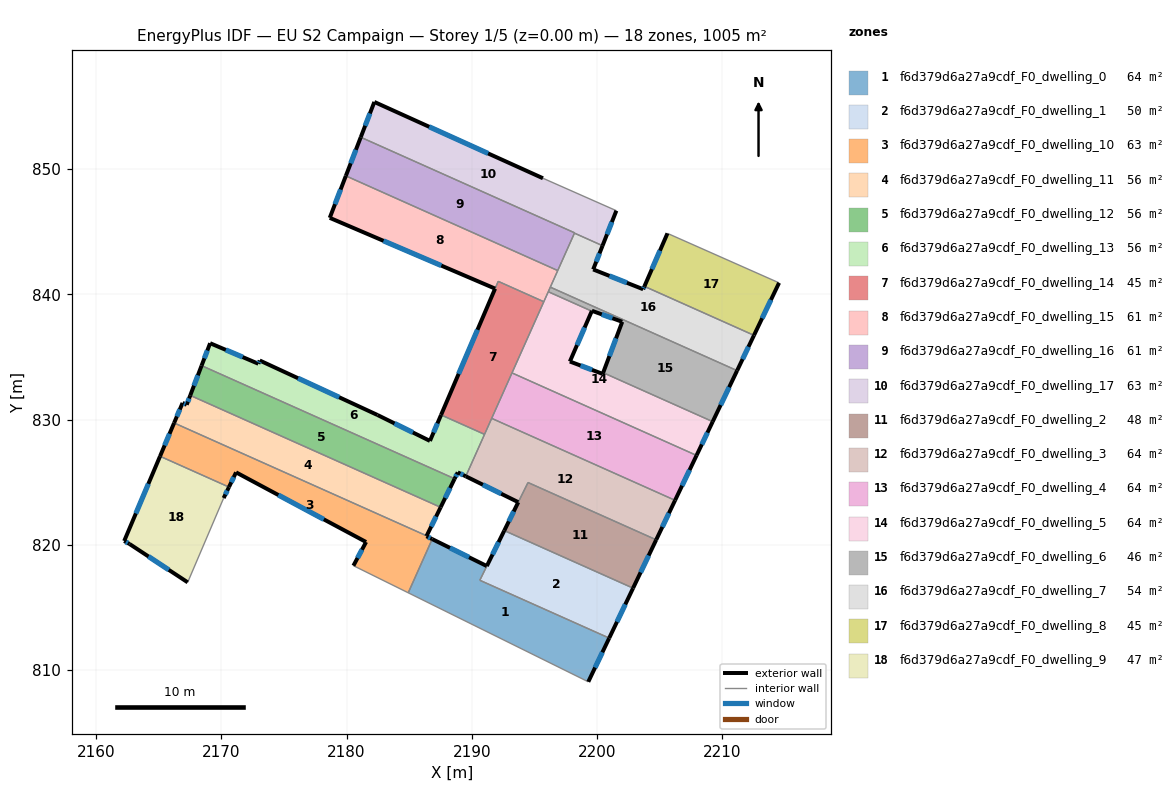
=== STOREY PLAN SPEC (per zone: floor XY polygon, exterior-wall plan segments, windows/doors) ===
zone 1: f6d379d6a27a9cdf_F0_dwelling_0  (63.7 m²)
  floor: (2200.96, 812.56) (2199.29, 809.07) (2184.92, 816.17) (2186.83, 820.46) (2191.19, 818.31) (2190.63, 817.17)
  exterior wall: (2199.29, 809.07) – (2200.96, 812.56)  [3.9 m]
    window: (2199.84, 810.20) – (2200.42, 811.42)  [1.4 m²]
  exterior wall: (2191.19, 818.31) – (2186.83, 820.46)  [4.9 m]
    window: (2189.78, 819.01) – (2188.25, 819.76)  [1.8 m²]
  interior walls: 4
zone 2: f6d379d6a27a9cdf_F0_dwelling_1  (49.9 m²)
  floor: (2202.87, 816.55) (2200.96, 812.56) (2190.63, 817.17) (2192.59, 821.14)
  exterior wall: (2200.96, 812.56) – (2202.87, 816.55)  [4.4 m]
    window: (2201.58, 813.86) – (2202.25, 815.25)  [1.6 m²]
  exterior wall: (2192.59, 821.14) – (2191.19, 818.31)  [3.2 m]
    window: (2192.13, 820.22) – (2191.65, 819.23)  [1.2 m²]
  interior walls: 3
zone 3: f6d379d6a27a9cdf_F0_dwelling_10  (63.3 m²)
  floor: (2186.39, 820.72) (2186.37, 820.69) (2186.83, 820.46) (2184.92, 816.17) (2180.54, 818.34) (2181.55, 820.23) (2171.17, 825.79) (2170.61, 824.62) (2165.10, 827.07) (2166.23, 829.73)
  exterior wall: (2181.55, 820.23) – (2180.54, 818.34)  [2.1 m]
    window: (2181.23, 819.61) – (2180.87, 818.95)  [0.8 m²]
  exterior wall: (2171.17, 825.79) – (2181.55, 820.23)  [11.8 m]
    window: (2174.55, 823.98) – (2178.18, 822.04)  [4.3 m²]
  exterior wall: (2170.61, 824.62) – (2171.17, 825.79)  [1.3 m]
    window: (2170.79, 825.00) – (2170.99, 825.41)  [0.5 m²]
  exterior wall: (2166.23, 829.73) – (2165.10, 827.07)  [2.9 m]
    window: (2165.86, 828.87) – (2165.47, 827.94)  [1.1 m²]
  exterior wall: (2186.37, 820.69) – (2186.39, 820.72)  [0.0 m]
  exterior wall: (2186.83, 820.46) – (2186.37, 820.69)  [0.5 m]
    window: (2186.68, 820.54) – (2186.52, 820.61)  [0.2 m²]
  interior walls: 4
zone 4: f6d379d6a27a9cdf_F0_dwelling_11  (55.9 m²)
  floor: (2187.51, 823.00) (2186.39, 820.72) (2166.23, 829.73) (2166.90, 831.33) (2167.23, 831.19) (2167.52, 831.93)
  exterior wall: (2186.39, 820.72) – (2187.51, 823.00)  [2.5 m]
    window: (2186.75, 821.46) – (2187.14, 822.26)  [0.9 m²]
  exterior wall: (2166.90, 831.33) – (2166.23, 829.73)  [1.7 m]
    window: (2166.68, 830.81) – (2166.45, 830.25)  [0.6 m²]
  exterior wall: (2167.23, 831.19) – (2166.90, 831.33)  [0.4 m]
    window: (2167.13, 831.23) – (2167.01, 831.28)  [0.1 m²]
  exterior wall: (2167.52, 831.93) – (2167.23, 831.19)  [0.8 m]
    window: (2167.42, 831.69) – (2167.33, 831.43)  [0.3 m²]
  interior walls: 2
zone 5: f6d379d6a27a9cdf_F0_dwelling_12  (55.9 m²)
  floor: (2188.62, 825.28) (2187.51, 823.00) (2167.52, 831.93) (2168.42, 834.31)
  exterior wall: (2168.42, 834.31) – (2167.52, 831.93)  [2.5 m]
    window: (2168.13, 833.54) – (2167.81, 832.71)  [0.9 m²]
  exterior wall: (2187.51, 823.00) – (2188.62, 825.28)  [2.5 m]
    window: (2187.87, 823.74) – (2188.26, 824.54)  [0.9 m²]
  interior walls: 2
zone 6: f6d379d6a27a9cdf_F0_dwelling_13  (55.9 m²)
  floor: (2187.54, 830.37) (2191.01, 828.82) (2189.51, 825.47) (2188.87, 825.79) (2188.62, 825.28) (2168.42, 834.31) (2169.10, 836.10) (2172.95, 834.46) (2173.06, 834.72) (2182.46, 830.37) (2186.65, 828.30)
  exterior wall: (2182.46, 830.37) – (2173.06, 834.72)  [10.4 m]
    window: (2179.41, 831.78) – (2176.12, 833.30)  [3.8 m²]
  exterior wall: (2186.65, 828.30) – (2182.46, 830.37)  [4.7 m]
    window: (2185.29, 828.97) – (2183.83, 829.70)  [1.7 m²]
  exterior wall: (2187.54, 830.37) – (2186.65, 828.30)  [2.3 m]
    window: (2187.25, 829.70) – (2186.94, 828.97)  [0.8 m²]
  exterior wall: (2188.87, 825.79) – (2189.51, 825.47)  [0.7 m]
    window: (2189.08, 825.69) – (2189.30, 825.58)  [0.3 m²]
  exterior wall: (2188.62, 825.28) – (2188.87, 825.79)  [0.6 m]
    window: (2188.70, 825.45) – (2188.79, 825.62)  [0.2 m²]
  exterior wall: (2169.10, 836.10) – (2168.42, 834.31)  [1.9 m]
    window: (2168.88, 835.52) – (2168.64, 834.89)  [0.7 m²]
  exterior wall: (2172.95, 834.46) – (2169.10, 836.10)  [4.2 m]
    window: (2171.70, 834.99) – (2170.36, 835.57)  [1.5 m²]
  exterior wall: (2173.06, 834.72) – (2172.95, 834.46)  [0.3 m]
    window: (2173.03, 834.63) – (2172.99, 834.54)  [0.1 m²]
  interior walls: 3
zone 7: f6d379d6a27a9cdf_F0_dwelling_14  (45.2 m²)
  floor: (2195.74, 839.41) (2191.01, 828.82) (2187.54, 830.37) (2192.10, 841.04)
  exterior wall: (2191.85, 840.45) – (2187.54, 830.37)  [11.0 m]
    window: (2190.45, 837.18) – (2188.94, 833.65)  [4.0 m²]
  interior walls: 6
zone 8: f6d379d6a27a9cdf_F0_dwelling_15  (61.0 m²)
  floor: (2196.85, 841.90) (2195.74, 839.41) (2192.10, 841.04) (2191.85, 840.46) (2178.65, 846.11) (2179.94, 849.46)
  exterior wall: (2178.65, 846.11) – (2191.85, 840.46)  [14.4 m]
    window: (2182.95, 844.27) – (2187.56, 842.30)  [5.3 m²]
  exterior wall: (2179.94, 849.46) – (2178.65, 846.11)  [3.6 m]
    window: (2179.52, 848.37) – (2179.07, 847.20)  [1.3 m²]
  interior walls: 6
zone 9: f6d379d6a27a9cdf_F0_dwelling_16  (61.4 m²)
  floor: (2198.20, 844.91) (2196.85, 841.90) (2179.94, 849.46) (2181.13, 852.54)
  exterior wall: (2181.13, 852.54) – (2179.94, 849.46)  [3.3 m]
    window: (2180.74, 851.54) – (2180.33, 850.46)  [1.2 m²]
  interior walls: 4
zone 10: f6d379d6a27a9cdf_F0_dwelling_17  (63.0 m²)
  floor: (2195.67, 849.27) (2201.53, 846.68) (2200.43, 843.88) (2198.19, 844.89) (2198.20, 844.91) (2181.13, 852.54) (2182.21, 855.36)
  exterior wall: (2182.21, 855.36) – (2181.13, 852.54)  [3.0 m]
    window: (2181.86, 854.44) – (2181.48, 853.46)  [1.1 m²]
  exterior wall: (2195.67, 849.27) – (2182.21, 855.36)  [14.8 m]
    window: (2191.30, 851.25) – (2186.59, 853.38)  [5.4 m²]
  exterior wall: (2200.43, 843.88) – (2201.53, 846.68)  [3.0 m]
    window: (2200.79, 844.79) – (2201.17, 845.77)  [1.1 m²]
  interior walls: 4
zone 11: f6d379d6a27a9cdf_F0_dwelling_2  (48.0 m²)
  floor: (2204.71, 820.41) (2202.87, 816.55) (2192.59, 821.14) (2193.70, 823.40) (2194.48, 824.98)
  exterior wall: (2202.87, 816.55) – (2204.71, 820.41)  [4.3 m]
    window: (2203.47, 817.80) – (2204.11, 819.15)  [1.6 m²]
  exterior wall: (2193.70, 823.40) – (2192.59, 821.14)  [2.5 m]
    window: (2193.34, 822.67) – (2192.95, 821.88)  [0.9 m²]
  interior walls: 3
zone 12: f6d379d6a27a9cdf_F0_dwelling_3  (63.7 m²)
  floor: (2206.22, 823.56) (2204.71, 820.41) (2194.48, 824.98) (2193.70, 823.41) (2189.51, 825.47) (2191.58, 830.10)
  exterior wall: (2204.71, 820.41) – (2206.22, 823.56)  [3.5 m]
    window: (2205.20, 821.43) – (2205.73, 822.53)  [1.3 m²]
  exterior wall: (2189.51, 825.47) – (2193.70, 823.41)  [4.7 m]
    window: (2190.88, 824.80) – (2192.34, 824.08)  [1.7 m²]
  interior walls: 5
zone 13: f6d379d6a27a9cdf_F0_dwelling_4  (63.9 m²)
  floor: (2207.94, 827.14) (2206.22, 823.56) (2191.58, 830.10) (2193.20, 833.73)
  exterior wall: (2206.22, 823.56) – (2207.94, 827.14)  [4.0 m]
    window: (2206.78, 824.72) – (2207.38, 825.98)  [1.5 m²]
  interior walls: 3
zone 14: f6d379d6a27a9cdf_F0_dwelling_5  (63.5 m²)
  floor: (2199.57, 838.66) (2197.82, 834.64) (2200.44, 833.65) (2200.48, 833.75) (2209.22, 829.84) (2207.94, 827.14) (2193.20, 833.73) (2196.10, 840.21)
  exterior wall: (2197.82, 834.64) – (2199.57, 838.66)  [4.4 m]
    window: (2198.39, 835.95) – (2199.00, 837.35)  [1.6 m²]
  exterior wall: (2200.44, 833.65) – (2197.82, 834.64)  [2.8 m]
    window: (2199.59, 833.97) – (2198.68, 834.32)  [1.0 m²]
  exterior wall: (2200.48, 833.75) – (2200.44, 833.65)  [0.1 m]
  exterior wall: (2207.94, 827.14) – (2209.22, 829.84)  [3.0 m]
    window: (2208.36, 828.02) – (2208.81, 828.96)  [1.1 m²]
  interior walls: 5
zone 15: f6d379d6a27a9cdf_F0_dwelling_6  (46.4 m²)
  floor: (2211.17, 833.91) (2209.22, 829.84) (2200.48, 833.75) (2202.00, 837.81) (2199.58, 838.69) (2199.57, 838.66) (2196.10, 840.21) (2196.26, 840.58)
  exterior wall: (2199.58, 838.69) – (2202.00, 837.81)  [2.6 m]
    window: (2200.37, 838.40) – (2201.22, 838.09)  [0.9 m²]
  exterior wall: (2199.57, 838.66) – (2199.58, 838.69)  [0.0 m]
  exterior wall: (2209.22, 829.84) – (2211.17, 833.91)  [4.5 m]
    window: (2209.86, 831.16) – (2210.54, 832.59)  [1.7 m²]
  exterior wall: (2202.00, 837.81) – (2200.48, 833.75)  [4.3 m]
    window: (2201.51, 836.49) – (2200.98, 835.07)  [1.6 m²]
  interior walls: 4
zone 16: f6d379d6a27a9cdf_F0_dwelling_7  (53.6 m²)
  floor: (2212.52, 836.73) (2211.17, 833.91) (2196.26, 840.58) (2198.19, 844.89) (2200.43, 843.88) (2199.68, 841.99) (2203.67, 840.41) (2203.77, 840.64)
  exterior wall: (2199.68, 841.99) – (2200.43, 843.88)  [2.0 m]
    window: (2199.93, 842.60) – (2200.19, 843.27)  [0.7 m²]
  exterior wall: (2203.67, 840.41) – (2199.68, 841.99)  [4.3 m]
    window: (2202.38, 840.92) – (2200.98, 841.47)  [1.6 m²]
  exterior wall: (2203.77, 840.64) – (2203.67, 840.41)  [0.3 m]
    window: (2203.74, 840.56) – (2203.71, 840.48)  [0.1 m²]
  exterior wall: (2211.17, 833.91) – (2212.52, 836.73)  [3.1 m]
    window: (2211.61, 834.83) – (2212.08, 835.81)  [1.1 m²]
  interior walls: 5
zone 17: f6d379d6a27a9cdf_F0_dwelling_8  (44.7 m²)
  floor: (2214.52, 840.92) (2212.52, 836.73) (2203.77, 840.64) (2205.61, 844.87)
  exterior wall: (2205.61, 844.87) – (2203.77, 840.64)  [4.6 m]
    window: (2205.01, 843.49) – (2204.37, 842.01)  [1.7 m²]
  exterior wall: (2212.52, 836.73) – (2214.52, 840.92)  [4.6 m]
    window: (2213.17, 838.09) – (2213.87, 839.56)  [1.7 m²]
  interior walls: 2
zone 18: f6d379d6a27a9cdf_F0_dwelling_9  (46.6 m²)
  floor: (2170.61, 824.62) (2170.18, 823.74) (2167.31, 817.01) (2162.67, 820.07) (2162.24, 820.31) (2165.10, 827.07)
  exterior wall: (2162.24, 820.31) – (2162.67, 820.07)  [0.5 m]
    window: (2162.38, 820.23) – (2162.53, 820.15)  [0.2 m²]
  exterior wall: (2165.10, 827.07) – (2162.24, 820.31)  [7.3 m]
    window: (2164.17, 824.87) – (2163.17, 822.51)  [2.7 m²]
  exterior wall: (2170.18, 823.74) – (2170.61, 824.62)  [1.0 m]
    window: (2170.32, 824.02) – (2170.47, 824.33)  [0.4 m²]
  exterior wall: (2162.67, 820.07) – (2167.31, 817.01)  [5.6 m]
    window: (2164.18, 819.07) – (2165.80, 818.00)  [2.0 m²]
  interior walls: 2

=== DERIVED (storey summary) ===
Building: EU S2 Campaign
Storey: 1 of 5  (floor level z = 0.00 m)
Storey gross floor area: 1005.4 m²
Zones on this storey: 18
  - f6d379d6a27a9cdf_F0_dwelling_0: floor 63.7 m²; exterior wall 8.7 m (26.2 m²); 2 window(s) 3.2 m²; WWR 12.2%
  - f6d379d6a27a9cdf_F0_dwelling_1: floor 49.9 m²; exterior wall 7.6 m (22.7 m²); 2 window(s) 2.8 m²; WWR 12.2%
  - f6d379d6a27a9cdf_F0_dwelling_10: floor 63.3 m²; exterior wall 18.7 m (56.0 m²); 5 window(s) 6.8 m²; WWR 12.2%
  - f6d379d6a27a9cdf_F0_dwelling_11: floor 55.9 m²; exterior wall 5.4 m (16.3 m²); 4 window(s) 2.0 m²; WWR 12.2%
  - f6d379d6a27a9cdf_F0_dwelling_12: floor 55.9 m²; exterior wall 5.1 m (15.2 m²); 2 window(s) 1.9 m²; WWR 12.2%
  - f6d379d6a27a9cdf_F0_dwelling_13: floor 55.9 m²; exterior wall 24.9 m (74.8 m²); 8 window(s) 9.1 m²; WWR 12.2%
  - f6d379d6a27a9cdf_F0_dwelling_14: floor 45.2 m²; exterior wall 11.0 m (32.9 m²); 1 window(s) 4.0 m²; WWR 12.2%
  - f6d379d6a27a9cdf_F0_dwelling_15: floor 61.0 m²; exterior wall 17.9 m (53.8 m²); 2 window(s) 6.6 m²; WWR 12.2%
  - f6d379d6a27a9cdf_F0_dwelling_16: floor 61.4 m²; exterior wall 3.3 m (9.9 m²); 1 window(s) 1.2 m²; WWR 12.2%
  - f6d379d6a27a9cdf_F0_dwelling_17: floor 63.0 m²; exterior wall 20.8 m (62.4 m²); 3 window(s) 7.6 m²; WWR 12.2%
  - f6d379d6a27a9cdf_F0_dwelling_2: floor 48.0 m²; exterior wall 6.8 m (20.4 m²); 2 window(s) 2.5 m²; WWR 12.2%
  - f6d379d6a27a9cdf_F0_dwelling_3: floor 63.7 m²; exterior wall 8.2 m (24.5 m²); 2 window(s) 3.0 m²; WWR 12.2%
  - f6d379d6a27a9cdf_F0_dwelling_4: floor 63.9 m²; exterior wall 4.0 m (11.9 m²); 1 window(s) 1.5 m²; WWR 12.2%
  - f6d379d6a27a9cdf_F0_dwelling_5: floor 63.5 m²; exterior wall 10.3 m (30.8 m²); 3 window(s) 3.7 m²; WWR 12.1%
  - f6d379d6a27a9cdf_F0_dwelling_6: floor 46.4 m²; exterior wall 11.5 m (34.4 m²); 3 window(s) 4.2 m²; WWR 12.2%
  - f6d379d6a27a9cdf_F0_dwelling_7: floor 53.6 m²; exterior wall 9.7 m (29.1 m²); 4 window(s) 3.6 m²; WWR 12.2%
  - f6d379d6a27a9cdf_F0_dwelling_8: floor 44.7 m²; exterior wall 9.3 m (27.8 m²); 2 window(s) 3.4 m²; WWR 12.2%
  - f6d379d6a27a9cdf_F0_dwelling_9: floor 46.6 m²; exterior wall 14.4 m (43.1 m²); 4 window(s) 5.3 m²; WWR 12.2%
Zone adjacency (shared interzone walls):
  - f6d379d6a27a9cdf_F0_dwelling_0 ↔ f6d379d6a27a9cdf_F0_dwelling_1
  - f6d379d6a27a9cdf_F0_dwelling_0 ↔ f6d379d6a27a9cdf_F0_dwelling_10
  - f6d379d6a27a9cdf_F0_dwelling_1 ↔ f6d379d6a27a9cdf_F0_dwelling_2
  - f6d379d6a27a9cdf_F0_dwelling_10 ↔ f6d379d6a27a9cdf_F0_dwelling_11
  - f6d379d6a27a9cdf_F0_dwelling_10 ↔ f6d379d6a27a9cdf_F0_dwelling_9
  - f6d379d6a27a9cdf_F0_dwelling_11 ↔ f6d379d6a27a9cdf_F0_dwelling_12
  - f6d379d6a27a9cdf_F0_dwelling_12 ↔ f6d379d6a27a9cdf_F0_dwelling_13
  - f6d379d6a27a9cdf_F0_dwelling_13 ↔ f6d379d6a27a9cdf_F0_dwelling_14
  - f6d379d6a27a9cdf_F0_dwelling_13 ↔ f6d379d6a27a9cdf_F0_dwelling_3
  - f6d379d6a27a9cdf_F0_dwelling_14 ↔ f6d379d6a27a9cdf_F0_dwelling_15
  - f6d379d6a27a9cdf_F0_dwelling_14 ↔ f6d379d6a27a9cdf_F0_dwelling_3
  - f6d379d6a27a9cdf_F0_dwelling_14 ↔ f6d379d6a27a9cdf_F0_dwelling_4
  - f6d379d6a27a9cdf_F0_dwelling_14 ↔ f6d379d6a27a9cdf_F0_dwelling_5
  - f6d379d6a27a9cdf_F0_dwelling_15 ↔ f6d379d6a27a9cdf_F0_dwelling_16
  - f6d379d6a27a9cdf_F0_dwelling_15 ↔ f6d379d6a27a9cdf_F0_dwelling_5
  - f6d379d6a27a9cdf_F0_dwelling_15 ↔ f6d379d6a27a9cdf_F0_dwelling_6
  - f6d379d6a27a9cdf_F0_dwelling_15 ↔ f6d379d6a27a9cdf_F0_dwelling_7
  - f6d379d6a27a9cdf_F0_dwelling_16 ↔ f6d379d6a27a9cdf_F0_dwelling_17
  - f6d379d6a27a9cdf_F0_dwelling_16 ↔ f6d379d6a27a9cdf_F0_dwelling_7
  - f6d379d6a27a9cdf_F0_dwelling_17 ↔ f6d379d6a27a9cdf_F0_dwelling_7
  - f6d379d6a27a9cdf_F0_dwelling_2 ↔ f6d379d6a27a9cdf_F0_dwelling_3
  - f6d379d6a27a9cdf_F0_dwelling_3 ↔ f6d379d6a27a9cdf_F0_dwelling_4
  - f6d379d6a27a9cdf_F0_dwelling_4 ↔ f6d379d6a27a9cdf_F0_dwelling_5
  - f6d379d6a27a9cdf_F0_dwelling_5 ↔ f6d379d6a27a9cdf_F0_dwelling_6
  - f6d379d6a27a9cdf_F0_dwelling_6 ↔ f6d379d6a27a9cdf_F0_dwelling_7
  - f6d379d6a27a9cdf_F0_dwelling_7 ↔ f6d379d6a27a9cdf_F0_dwelling_8